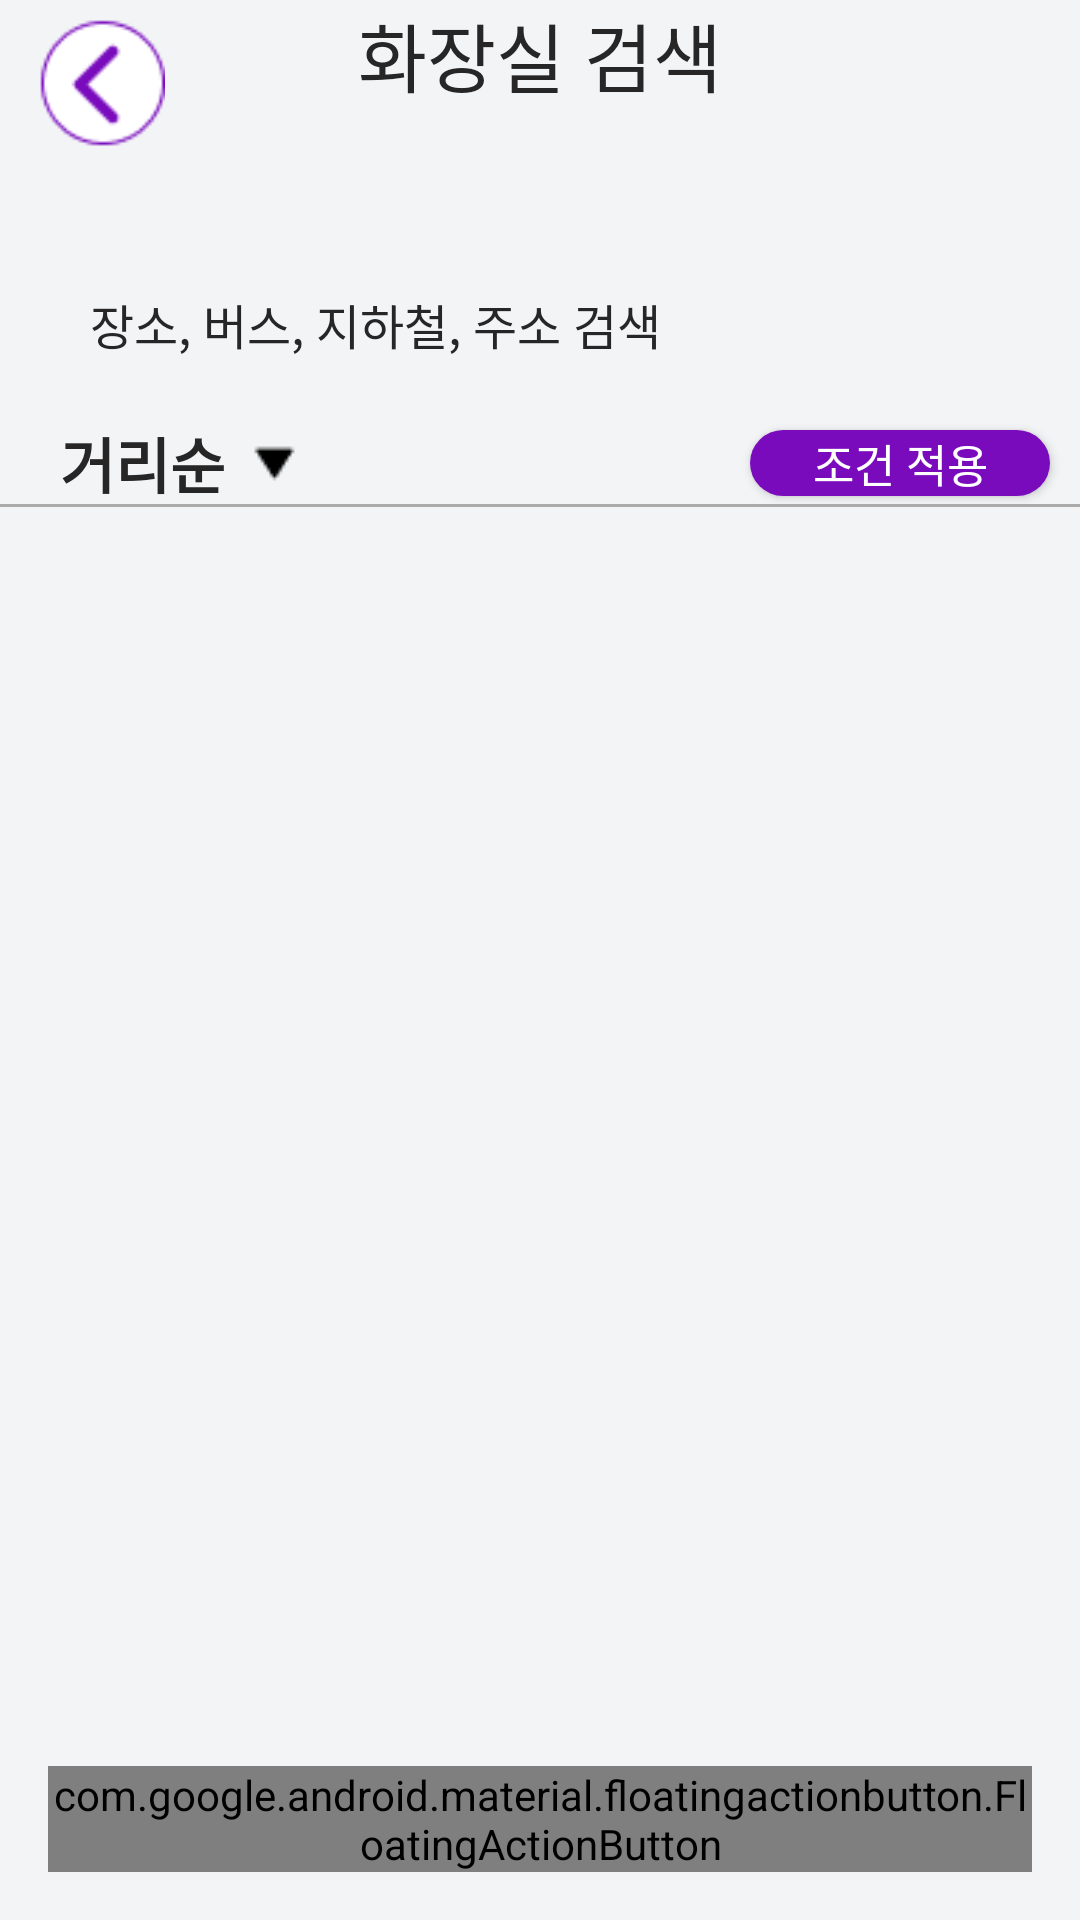

Produce the Android XML layout that renders to this screen, including the resource entries it uses.
<!-- AndroidManifest.xml: application theme Theme.DisabledToilet_Android -->
<!-- res/layout/activity_toilet_filter_search.xml -->
<?xml version="1.0" encoding="utf-8"?>
<androidx.coordinatorlayout.widget.CoordinatorLayout
    xmlns:android="http://schemas.android.com/apk/res/android"
    xmlns:app="http://schemas.android.com/apk/res-auto"
    xmlns:tools="http://schemas.android.com/tools"
    android:background="@color/background"
    android:id="@+id/main"
    android:windowSoftInputMode="adjustNothing"
    android:layout_width="match_parent"
    android:layout_height="match_parent"
    tools:context=".ToiletSearch.ToiletFilterSearchActivity">

    <LinearLayout
        android:layout_width="match_parent"
        android:layout_height="match_parent"
        android:orientation="vertical">

        <FrameLayout
            android:orientation="horizontal"
            android:layout_weight="1"
            android:layout_width="match_parent"
            android:layout_height="0dp">

            <ImageButton
                android:id="@+id/back_button"
                android:layout_width="45dp"
                android:layout_height="45dp"
                android:layout_gravity="start|center_vertical"
                android:layout_marginLeft="10dp"
                android:background="@android:color/transparent"
                android:contentDescription="화면 뒤로 돌아가기 버튼"

                android:scaleType="fitCenter"
                android:src="@drawable/back_button" />

            <TextView
                android:layout_width="match_parent"
                android:layout_height="wrap_content"
                android:fontFamily="@font/notosanskr_bold"
                android:gravity="center"
                android:text="화장실 검색"
                android:textColor="@color/black"
                android:textSize="25dp" />
        </FrameLayout>

        <LinearLayout
            android:layout_marginTop="20dp"
            android:orientation="vertical"
            android:layout_weight="10"
            android:layout_width="match_parent"
            android:layout_height="0dp">

            <EditText
                android:contentDescription="장소, 버스, 지하철, 주소 검색 칸"

                android:fontFamily="@font/notosanskr_medium"
                android:includeFontPadding="false"
                android:id="@+id/search_bar"
                android:layout_marginVertical="10dp"
                android:layout_marginHorizontal="10dp"
                android:paddingStart="20dp"
                android:paddingVertical="10dp"
                android:background="@drawable/search_bar_background"
                android:textColorHint="@color/black"
                android:hint="장소, 버스, 지하철, 주소 검색"
                android:textSize="16dp"
                android:layout_width="match_parent"
                android:layout_height="wrap_content" />

            <androidx.constraintlayout.widget.ConstraintLayout
                android:layout_width="match_parent"
                android:layout_height="match_parent">

                <androidx.constraintlayout.widget.ConstraintLayout
                    android:id="@+id/filterLayout"
                    android:layout_width="match_parent"
                    android:layout_height="wrap_content"
                    app:layout_constraintBottom_toBottomOf="parent"
                    app:layout_constraintEnd_toEndOf="parent"
                    app:layout_constraintStart_toStartOf="parent"
                    app:layout_constraintTop_toTopOf="parent"
                    app:layout_constraintVertical_bias="0">

                    <TextView
                        android:contentDescription="장소 검색 정렬 기준 선택 버튼"

                        android:paddingRight="7dp"
                        android:id="@+id/filter"
                        android:layout_width="wrap_content"
                        android:layout_height="match_parent"
                        android:layout_marginLeft="20dp"
                        android:gravity="center"
                        android:text="거리순"
                        android:textSize="20dp"
                        android:textColor="@color/black"
                        android:textStyle="bold"
                        android:fontFamily="@font/notosanskr_bold"
                        app:layout_constraintBottom_toBottomOf="parent"
                        app:layout_constraintStart_toStartOf="parent"
                        app:layout_constraintTop_toTopOf="parent" />

                    <ImageButton
                        android:contentDescription="장소 검색 정렬 기준 선택 버튼 이미지"

                        android:id="@+id/toggle"
                        android:layout_width="wrap_content"
                        android:layout_height="wrap_content"
                        android:layout_marginLeft="2dp"
                        android:background="@drawable/toggle"
                        app:layout_constraintBottom_toBottomOf="@id/filter"
                        app:layout_constraintStart_toEndOf="@id/filter"
                        app:layout_constraintTop_toTopOf="@id/filter" />

                    <android.widget.Button
                        android:contentDescription="장소 검색 조건 적용 검색 버튼"

                        android:id="@+id/filterButton"
                        android:layout_marginVertical="3dp"
                        android:layout_marginRight="10dp"
                        android:text="조건 적용"
                        android:textColor="@color/white"
                        android:fontFamily="@font/notosanskr_bold"
                        android:background="@drawable/filter_button"
                        android:layout_width="100dp"
                        android:minHeight="0dp"
                        android:textSize="15dp"
                        android:layout_height="wrap_content"
                        android:gravity="center_vertical|center_horizontal"
                        app:layout_constraintBottom_toBottomOf="parent"
                        app:layout_constraintEnd_toEndOf="parent"
                        app:layout_constraintTop_toTopOf="parent" />
                </androidx.constraintlayout.widget.ConstraintLayout>

                <View
                    android:id="@+id/view"
                    android:layout_width="match_parent"
                    android:layout_height="1dp"
                    android:background="@android:color/darker_gray"
                    app:layout_constraintBottom_toBottomOf="@+id/filterLayout"
                    app:layout_constraintEnd_toEndOf="parent" />

                <androidx.recyclerview.widget.RecyclerView
                    android:id="@+id/toiletRecyclerView"
                    android:layout_width="match_parent"
                    android:layout_height="0dp"
                    app:layout_constraintBottom_toBottomOf="parent"
                    app:layout_constraintTop_toBottomOf="@+id/view"/>
            </androidx.constraintlayout.widget.ConstraintLayout>
        </LinearLayout>
    </LinearLayout>

    <com.google.android.material.floatingactionbutton.FloatingActionButton

        android:id="@+id/fab_scroll_to_top"
        android:layout_width="wrap_content"
        android:layout_height="wrap_content"
        android:layout_gravity="end|bottom"
        android:layout_margin="16dp"
        android:src="@drawable/up_arrow_06"
        app:backgroundTint="@color/white"
        android:contentDescription="화장실 리스트를 맨 위로 올리는 버튼" />
</androidx.coordinatorlayout.widget.CoordinatorLayout>
<!-- resources referenced by this layout -->
<resources>
  <color name="background">#F2F4F6</color>
  <color name="black">#FF262627</color>
  <color name="white">#FFFFFFFF</color>
  <!-- drawable back_button: png bitmap (drawable, 1388 bytes) -->
  <!-- drawable filter_button (drawable) -->
  <?xml version="1.0" encoding="utf-8"?>
  <selector xmlns:android="http://schemas.android.com/apk/res/android">
      <item>
          <shape android:shape="rectangle">
              
              <solid android:color="@color/mainColor" />
              <corners android:radius="15dp" />
          </shape>
      </item>
  </selector>
  <!-- drawable toggle: png bitmap (drawable, 216 bytes) -->
  <!-- drawable up_arrow_06: png bitmap (drawable, 707 bytes) -->
  <style name="Theme.DisabledToilet_Android" parent="android:Theme.Material.Light.NoActionBar" />
  <color name="mainColor">#790BBC</color>
</resources>
